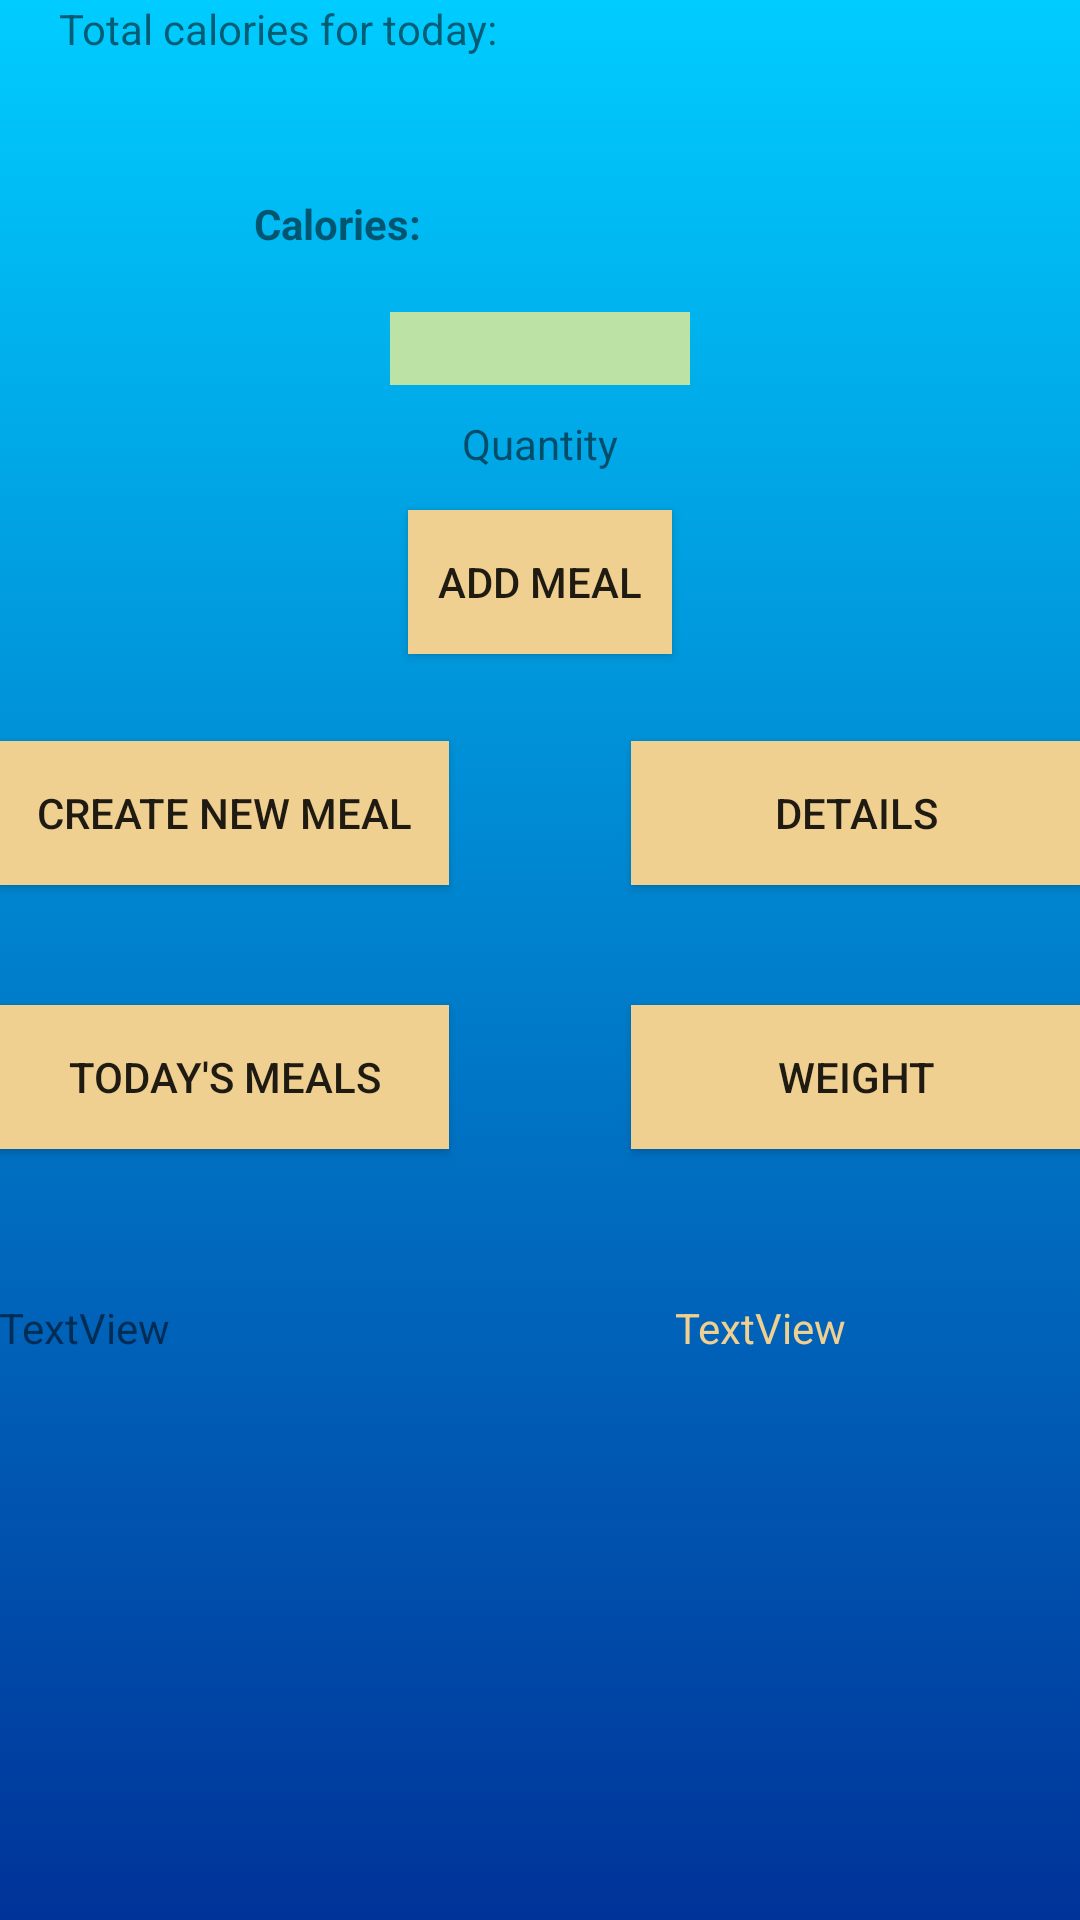

Here is an Android app screen rendered from its layout file. Give the layout XML and the strings, colors and styles it references.
<!-- AndroidManifest.xml: application theme AppTheme -->
<!-- res/layout/content_main.xml -->
<?xml version="1.0" encoding="utf-8"?>
<RelativeLayout xmlns:android="http://schemas.android.com/apk/res/android"
    xmlns:app="http://schemas.android.com/apk/res-auto"
    xmlns:tools="http://schemas.android.com/tools"
    android:layout_width="match_parent"
    android:layout_height="match_parent"
    android:background="@drawable/main_gradient"
    android:paddingBottom="@dimen/activity_vertical_margin"
    android:paddingLeft="@dimen/activity_horizontal_margin"
    android:paddingRight="@dimen/activity_horizontal_margin"
    android:paddingTop="@dimen/activity_vertical_margin"
    app:layout_behavior="@string/appbar_scrolling_view_behavior"
    tools:context="diet.diet.MainActivity"
    tools:showIn="@layout/activity_main"
    android:clickable="true" >

    <TextView
        android:layout_width="wrap_content"
        android:layout_height="wrap_content"
        android:id="@+id/et_Calories"
        android:textAlignment="center"
        android:layout_below="@+id/spnr_FoodList"
        android:layout_marginTop="35dp"
        android:layout_marginLeft="160dp" />

    <Button
        android:layout_width="wrap_content"
        android:layout_height="wrap_content"
        android:text="ADD MEAL"
        android:id="@+id/btn_Add"
        android:layout_marginTop="140dp"
        android:clickable="true"
        android:layout_below="@+id/spnr_FoodList"
        android:layout_centerHorizontal="true"
        android:layout_alignParentEnd="false"
        android:background="#f0d090" />

    <Spinner
        android:layout_width="fill_parent"
        android:layout_height="wrap_content"
        android:id="@+id/spnr_FoodList"
        android:layout_marginTop="30dp"
        android:spinnerMode="dropdown"
        android:textAlignment="textStart"
        android:background="#bde2a6"
        android:foreground="#00777777"
        android:layout_alignParentTop="true"
        android:layout_alignParentRight="true"
        android:layout_alignParentEnd="true" />

    <EditText
        android:layout_width="wrap_content"
        android:layout_height="wrap_content"
        android:inputType="numberDecimal"
        android:ems="10"
        android:id="@+id/et_Quantity"
        android:layout_below="@+id/et_Calories"
        android:layout_centerHorizontal="true"
        android:width="100dp"
        android:layout_marginTop="20dp"
        android:background="#bde2a6"
        android:textAlignment="center" />

    <TextView
        android:layout_width="wrap_content"
        android:layout_height="wrap_content"
        android:text="@string/Calories"
        android:textStyle="bold"
        android:id="@+id/tv_CaloriesLabel"
        android:layout_above="@+id/et_Quantity"
        android:layout_marginLeft="85dp"
        android:layout_marginTop="10dp" />

    <TextView
        android:layout_width="wrap_content"
        android:layout_height="wrap_content"
        android:text="Quantity"
        android:id="@+id/tv_QuantityLabel"
        android:layout_marginLeft="100dp"
        android:layout_below="@+id/et_Quantity"
        android:layout_centerHorizontal="true"
        android:layout_marginTop="10dp" />

    <TextView
        android:layout_width="wrap_content"
        android:layout_height="wrap_content"
        android:id="@+id/tv_DailyTotalCalories"
        android:textAlignment="center"
        android:text="Total calories for today:"
        android:layout_alignParentTop="true"
        android:layout_marginLeft="20dp" />

    <Button
        android:layout_width="wrap_content"
        android:layout_height="wrap_content"
        android:text="CREATE NEW MEAL"
        android:id="@+id/btn_NewMeal"
        android:layout_marginTop="29dp"
        android:width="150dp"
        android:layout_below="@+id/btn_Add"
        android:layout_alignParentStart="true"
        android:background="#f0d090" />

    <Button
        android:layout_width="wrap_content"
        android:layout_height="wrap_content"
        android:text="Today&apos;s Meals"
        android:id="@+id/btn_TodaysMeals"
        android:width="150dp"
        android:layout_marginTop="40dp"
        android:layout_below="@+id/btn_NewMeal"
        android:layout_alignParentStart="true"
        android:background="#f0d090" />

    <Button
        android:layout_width="wrap_content"
        android:layout_height="wrap_content"
        android:text="DETAILS"
        android:id="@+id/btn_Details"
        android:width="150dp"
        android:layout_above="@+id/btn_TodaysMeals"
        android:layout_alignStart="@+id/btn_Weight"
        android:background="#f0d090" />

    <Button
        android:layout_width="wrap_content"
        android:layout_height="wrap_content"
        android:text="Weight"
        android:id="@+id/btn_Weight"
        android:width="150dp"
        android:layout_below="@+id/btn_Details"
        android:layout_alignParentEnd="true"
        android:layout_marginTop="40dp"
        android:background="#f0d090" />

    <TextView
        android:text="TextView"
        android:layout_width="wrap_content"
        android:layout_height="wrap_content"
        android:layout_below="@+id/btn_TodaysMeals"
        android:layout_marginTop="50dp"
        android:id="@+id/tv_LoadProgress" />

    <ImageView
        android:layout_width="wrap_content"
        android:layout_height="wrap_content"
        app:srcCompat="@drawable/wifi"
        android:id="@+id/iv_Connection"
        android:layout_below="@+id/btn_TodaysMeals"
        android:layout_marginTop="27dp"
        android:adjustViewBounds="false"
        android:layout_toStartOf="@+id/et_Quantity" />

    <TextView
        android:text="TextView"
        android:layout_width="wrap_content"
        android:layout_height="wrap_content"
        android:textColor="#f0d090"
        android:id="@+id/tv_SSID"
        android:layout_alignLeft="@id/iv_Connection"
        android:layout_alignBottom="@+id/tv_LoadProgress"
        android:layout_marginLeft="95dp"
        android:layout_toEndOf="@+id/iv_Connection" />

</RelativeLayout>
<!-- res/layout/activity_main.xml (included above) -->
<?xml version="1.0" encoding="utf-8"?>
<android.support.design.widget.CoordinatorLayout xmlns:android="http://schemas.android.com/apk/res/android"
    xmlns:app="http://schemas.android.com/apk/res-auto"
    xmlns:tools="http://schemas.android.com/tools"
    android:layout_width="match_parent"
    android:layout_height="match_parent"
    android:fitsSystemWindows="true"
    tools:context="diet.diet.MainActivity">

    <android.support.design.widget.AppBarLayout
        android:layout_width="match_parent"
        android:layout_height="wrap_content"
        android:theme="@style/AppTheme.AppBarOverlay">

        <android.support.v7.widget.Toolbar
            android:id="@+id/toolbar"
            android:layout_width="match_parent"
            android:layout_height="?attr/actionBarSize"
            android:background="?attr/colorPrimary"
            app:popupTheme="@style/AppTheme.PopupOverlay" />

    </android.support.design.widget.AppBarLayout>

    <include layout="@layout/content_main" />

    
        
        
        
        
        
        

</android.support.design.widget.CoordinatorLayout>
<!-- resources referenced by this layout -->
<resources>
  <!-- drawable main_gradient (drawable) -->
  <?xml version="1.0" encoding="utf-8"?>
  <selector xmlns:android="http://schemas.android.com/apk/res/android">
      <item>
          <shape>
              <gradient
                  android:angle="90"
                  android:startColor="#FF003399"
                  android:endColor="#FF00CCFF"
                  android:type="linear" />
          </shape>
      </item></selector>
  <!-- drawable wifi: png bitmap (drawable, 107379 bytes) -->
  <string name="Calories">Calories:</string>
  <style name="AppTheme.AppBarOverlay" parent="ThemeOverlay.AppCompat.Dark.ActionBar" />
  <style name="AppTheme.PopupOverlay" parent="ThemeOverlay.AppCompat.Light" />
  <style name="AppTheme" parent="Theme.AppCompat.Light.DarkActionBar">
          
          <item name="colorPrimary">@color/colorPrimary</item>
          <item name="colorPrimaryDark">@color/colorPrimaryDark</item>
          <item name="colorAccent">@color/colorAccent</item>
  
          <item name="android:spinnerItemStyle">@style/mySpinnerItemStyle</item>
      </style>
  <color name="colorPrimary">#3F51B5</color>
  <color name="colorPrimaryDark">#303F9F</color>
  <color name="colorAccent">#FF4081</color>
  <style name="mySpinnerItemStyle" parent="@android:style/Widget.Holo.DropDownItem.Spinner">
          <item name="android:textColor">@color/foodlist_spinner_text_color</item>
          <item name="android:popupBackground">@color/foodlist_spinner_background_color</item>
      </style>
  <color name="foodlist_spinner_text_color">#000000</color>
  <color name="foodlist_spinner_background_color">#b2eda6</color>
</resources>
